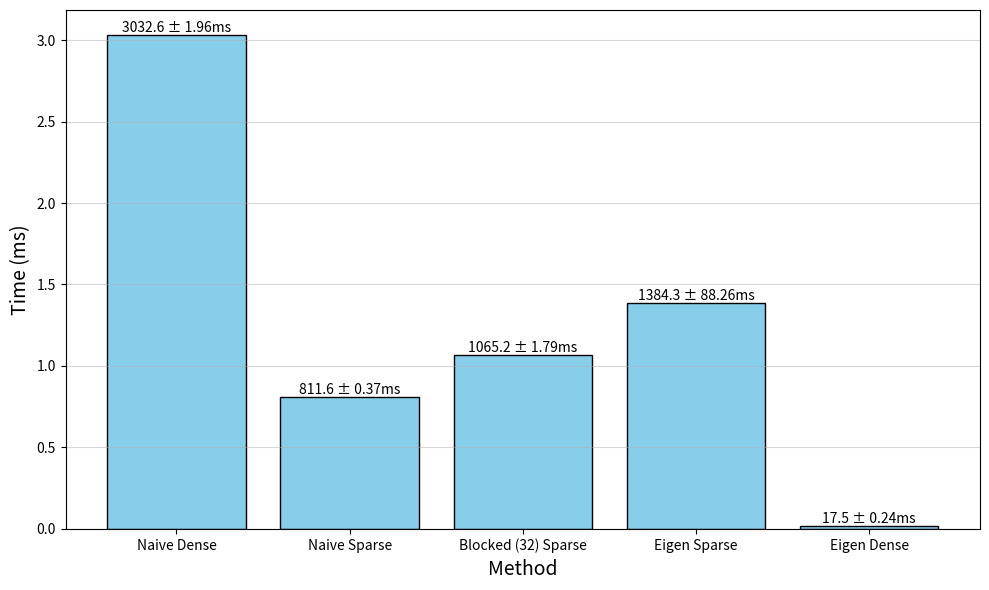
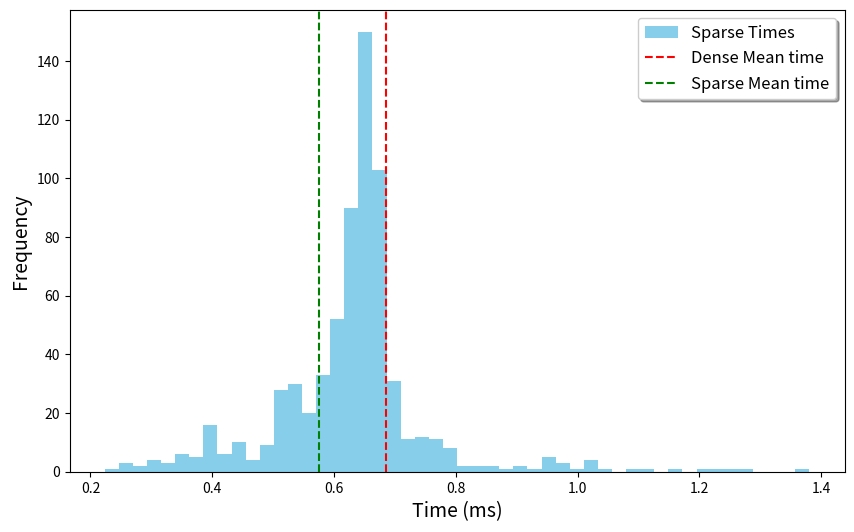

Write the Python code that produced these figures, in order.
# Naive Multiplication, Min: 3.03209s, Max: 3.03602s, Med: 3.03258s
# Sparse Multiplication, Min: 0.811475s, Max: 0.812206s, Med: 0.811583s
# Blocked-8 Sparse Multiplication, Min: 1.34089s, Max: 1.35019s, Med: 1.34465s
# Blocked-16 Sparse Multiplication, Min: 1.13534s, Max: 1.13805s, Med: 1.1362s
# Blocked-32 Sparse Multiplication, Min: 1.06327s, Max: 1.06684s, Med: 1.06522s
# Eigen Sparse Multiplication, Min: 1.2649s, Max: 1.44142s, Med: 1.38434s
# Eigen Multiplication, Min: 0.0171376s, Max: 0.0176137s, Med: 0.0175167s

results = {
	"Naive Dense": {
		"Min": 3.03209,
		"Max": 3.03602,
		"Median": 3.03258,
	},
	"Naive Sparse": {
		"Min": 0.811475,
		"Max": 0.812206,
		"Median": 0.811583,
	},
	"Blocked (32) Sparse": {
		"Min": 1.06327,
		"Max": 1.06684,
		"Median": 1.06522,
	},
	"Eigen Sparse": {
		"Min": 1.2649,
		"Max": 1.44142,
		"Median": 1.38434,
	},
	"Eigen Dense": {
		"Min": 0.0171376,
		"Max": 0.0176137,
		"Median": 0.0175167
	}
}

import matplotlib.pyplot as plt
import numpy as np
import pandas as pd

def plot_sparse_multiplication_benchmarks(results):
	# Create a DataFrame from the results
	data = {
		"Method": [],
		"Time (ms)": [],
	}
	for method, times in results.items():
		data["Method"].append(method)
		data["Time (ms)"].append(times["Median"])

	df = pd.DataFrame(data)

	# Plot the results
	plt.figure(figsize=(10, 6))
	plt.bar(df["Method"], df["Time (ms)"], color="skyblue", edgecolor="black")
	# Add some text above the bars to show median time and error
	for i, row in df.iterrows():
		plt.text(i, row["Time (ms)"], f"{row['Time (ms)'] * 1000:.1f} ± {((results[row['Method']]['Max'] - results[row['Method']]['Min'])/2) * 1000:.2f}ms", ha='center', va='bottom')
	plt.xticks()
	plt.ylabel("Time (ms)", fontsize=14)
	plt.xlabel("Method", fontsize=14)
	# plt.title("Sparse Multiplication Benchmarks")
	plt.grid(axis='y', alpha = 0.5)
	plt.tight_layout()
	plt.savefig("sparse_multiplication_benchmarks.svg", dpi=300, bbox_inches='tight')
	plt.show()

plot_sparse_multiplication_benchmarks(results)

batch_sparse_results = [
	0.000518926,
	0.000617171,
	0.000558545,
	0.000634378,
	0.000589423,
	0.000626272,
	0.000498217,
	0.000946991,
	0.000592414,
	0.000769968,
	0.000398626,
	0.000756462,
	0.000678756,
	0.000759267,
	0.000673756,
	0.000640755,
	0.000667445,
	0.000688425,
	0.000655352,
	0.000786138,
	0.000337404,
	0.000745407,
	0.0005451,
	0.000608129,
	0.00036007,
	0.000649872,
	0.000402066,
	0.000658699,
	0.00051332,
	0.00063573,
	0.00051015,
	0.000687002,
	0.000619214,
	0.000653294,
	0.000367701,
	0.000648239,
	0.000573494,
	0.000662305,
	0.000599953,
	0.000649281,
	0.000653544,
	0.000610688,
	0.0006329,
	0.00063551,
	0.000589804,
	0.000643029,
	0.00055304,
	0.000615117,
	0.000446886,
	0.000651345,
	0.000406985,
	0.000631322,
	0.000631528,
	0.00068089,
	0.000553911,
	0.000633917,
	0.000698759,
	0.000667585,
	0.00063824,
	0.000629754,
	0.000669529,
	0.000673647,
	0.000669634,
	0.000630947,
	0.00062221,
	0.000653278,
	0.000757063,
	0.000963902,
	0.000636226,
	0.000632144,
	0.000736715,
	0.000807749,
	0.000664945,
	0.000657832,
	0.000414068,
	0.00108511,
	0.00059072,
	0.000660271,
	0.000634508,
	0.000671081,
	0.000387799,
	0.000665902,
	0.000637274,
	0.000630235,
	0.000622811,
	0.000634403,
	0.00043598,
	0.000642112,
	0.000505461,
	0.000663267,
	0.00061386,
	0.000651575,
	0.000510079,
	0.000652798,
	0.00059317,
	0.000664309,
	0.000616684,
	0.000642744,
	0.000661454,
	0.000615267,
	0.000506493,
	0.000654441,
	0.000614355,
	0.000619966,
	0.00040073,
	0.000657557,
	0.000526776,
	0.000688189,
	0.000599757,
	0.000652888,
	0.000680124,
	0.000686145,
	0.00053742,
	0.000762193,
	0.000646706,
	0.000681872,
	0.0011566,
	0.000955606,
	0.000592163,
	0.000666774,
	0.000534285,
	0.000667686,
	0.000504087,
	0.000634067,
	0.000425643,
	0.000649757,
	0.000607322,
	0.000710145,
	0.000526309,
	0.00063555,
	0.000551907,
	0.000640494,
	0.000621143,
	0.000659089,
	0.000336392,
	0.0012436,
	0.000536869,
	0.000655728,
	0.000542996,
	0.000730554,
	0.000410507,
	0.000626338,
	0.000592895,
	0.000642072,
	0.000640885,
	0.000672664,
	0.000605559,
	0.00067833,
	0.00058538,
	0.000646546,
	0.000557849,
	0.000695413,
	0.000446506,
	0.000657046,
	0.000547039,
	0.000648469,
	0.000353658,
	0.000695217,
	0.00046006,
	0.000657967,
	0.000492451,
	0.000647147,
	0.000501513,
	0.00065408,
	0.000606561,
	0.000627931,
	0.000827751,
	0.000684878,
	0.000524892,
	0.000689917,
	0.000632489,
	0.00067005,
	0.000602889,
	0.000650062,
	0.000598771,
	0.000643129,
	0.000618859,
	0.000787069,
	0.000629794,
	0.000683726,
	0.000635881,
	0.000668337,
	0.000601777,
	0.000685448,
	0.000452931,
	0.000644496,
	0.000398666,
	0.000671292,
	0.000404985,
	0.000622591,
	0.000587585,
	0.000647688,
	0.000450467,
	0.00064886,
	0.000357048,
	0.000650984,
	0.000517518,
	0.00101185,
	0.000641587,
	0.000684853,
	0.000506082,
	0.000634744,
	0.00120755,
	0.000985664,
	0.000522442,
	0.000694125,
	0.000609176,
	0.000799813,
	0.000511537,
	0.000957099,
	0.000619294,
	0.000689186,
	0.000341726,
	0.000660682,
	0.000665711,
	0.000680875,
	0.000601355,
	0.000621769,
	0.000435405,
	0.000669919,
	0.000547244,
	0.000635815,
	0.000549463,
	0.000641065,
	0.000633892,
	0.000676622,
	0.000577922,
	0.000680349,
	0.000746473,
	0.000722839,
	0.000628552,
	0.00103421,
	0.000673326,
	0.000642488,
	0.000387739,
	0.000775328,
	0.00127882,
	0.000628236,
	0.000576218,
	0.000632504,
	0.000634873,
	0.000619315,
	0.000617135,
	0.000678261,
	0.000577967,
	0.000637554,
	0.000694807,
	0.000634523,
	0.000610568,
	0.000660953,
	0.000417819,
	0.00067554,
	0.000359983,
	0.000667946,
	0.000671583,
	0.00101881,
	0.000572812,
	0.000734161,
	0.000681466,
	0.000676592,
	0.000597814,
	0.000638346,
	0.000622806,
	0.000662245,
	0.000633807,
	0.000653314,
	0.000223428,
	0.000650693,
	0.00054232,
	0.00061945,
	0.000814912,
	0.000910192,
	0.000480103,
	0.000661423,
	0.000586383,
	0.000672464,
	0.000546087,
	0.000652226,
	0.000580732,
	0.000660171,
	0.00056383,
	0.000678816,
	0.000574229,
	0.000637123,
	0.000612346,
	0.000682784,
	0.000395026,
	0.000703438,
	0.000660838,
	0.000671177,
	0.000477102,
	0.000646476,
	0.000505446,
	0.000666518,
	0.000792269,
	0.000682914,
	0.000493513,
	0.000685138,
	0.000512348,
	0.000663778,
	0.000662506,
	0.000679958,
	0.000410014,
	0.000699315,
	0.000608484,
	0.000676031,
	0.000517744,
	0.000677333,
	0.000597354,
	0.000652056,
	0.000646716,
	0.00064634,
	0.000665912,
	0.000867471,
	0.000514958,
	0.000652051,
	0.000673967,
	0.00064352,
	0.00063832,
	0.000699501,
	0.000605769,
	0.0007974,
	0.000493122,
	0.000676858,
	0.000702826,
	0.000634022,
	0.000600504,
	0.000652903,
	0.000299871,
	0.000644657,
	0.000644181,
	0.000682012,
	0.000487832,
	0.000644757,
	0.000623097,
	0.000659245,
	0.000602658,
	0.000658989,
	0.000450067,
	0.0010136,
	0.000530136,
	0.000642478,
	0.000610107,
	0.000681241,
	0.000707069,
	0.000666849,
	0.000613319,
	0.000647968,
	0.000594543,
	0.000876629,
	0.000642288,
	0.000658223,
	0.000450342,
	0.000674383,
	0.000646731,
	0.000672434,
	0.000586538,
	0.000668988,
	0.000726656,
	0.000655387,
	0.000403846,
	0.000629704,
	0.000437412,
	0.000684417,
	0.000636171,
	0.000642468,
	0.00056383,
	0.00066472,
	0.000512017,
	0.000749104,
	0.000294827,
	0.000686626,
	0.000364639,
	0.000663363,
	0.000546778,
	0.000646275,
	0.000368112,
	0.000654731,
	0.000613984,
	0.000697913,
	0.000526444,
	0.000654706,
	0.00093078,
	0.000628437,
	0.00138053,
	0.000688124,
	0.000614501,
	0.000693293,
	0.000617536,
	0.000747315,
	0.000656084,
	0.000650488,
	0.000538457,
	0.000666894,
	0.000586503,
	0.000683234,
	0.000580176,
	0.000671492,
	0.000565769,
	0.000653238,
	0.000577806,
	0.000652502,
	0.000642353,
	0.000650989,
	0.000616794,
	0.000665471,
	0.00039609,
	0.00102296,
	0.000520814,
	0.00064911,
	0.000569581,
	0.000646165,
	0.000637268,
	0.000626363,
	0.000583482,
	0.00064119,
	0.000601831,
	0.00065405,
	0.000593476,
	0.00069641,
	0.000588592,
	0.00064351,
	0.000617897,
	0.000626168,
	0.0006197,
	0.000652532,
	0.000485794,
	0.000594788,
	0.000497897,
	0.000627676,
	0.000401069,
	0.000667695,
	0.000643265,
	0.000630265,
	0.000768204,
	0.000664274,
	0.000604211,
	0.000561485,
	0.000501147,
	0.000668803,
	0.000578077,
	0.000668927,
	0.000628202,
	0.000655453,
	0.000632158,
	0.00071829,
	0.000574946,
	0.000729332,
	0.000621639,
	0.00070182,
	0.000525774,
	0.000672845,
	0.000530428,
	0.000642608,
	0.000270522,
	0.000665711,
	0.000532786,
	0.000645644,
	0.000592989,
	0.000644367,
	0.000388861,
	0.000726015,
	0.000609687,
	0.000625456,
	0.000530072,
	0.000641135,
	0.000619795,
	0.000660111,
	0.00051597,
	0.000661038,
	0.000655117,
	0.000751944,
	0.000508641,
	0.000635505,
	0.000752865,
	0.000984,
	0.000582716,
	0.000610678,
	0.000476997,
	0.000635204,
	0.000519316,
	0.000605719,
	0.000351686,
	0.000650914,
	0.00038854,
	0.000739431,
	0.000670671,
	0.000668753,
	0.000563409,
	0.000646892,
	0.0006596,
	0.00072884,
	0.000621238,
	0.000696409,
	0.000632529,
	0.000639076,
	0.000543532,
	0.000661399,
	0.000591613,
	0.000656815,
	0.000611174,
	0.000642548,
	0.000567482,
	0.000660212,
	0.000769647,
	0.00065145,
	0.0006008,
	0.000704354,
	0.00060886,
	0.000655527,
	0.000700482,
	0.000785196,
	0.000267106,
	0.000969693,
	0.000572427,
	0.000645274,
	0.000737006,
	0.000640154,
	0.000538077,
	0.000632474,
	0.000680109,
	0.000634283,
	0.000246604,
	0.000669088,
	0.000651305,
	0.000653504,
	0.000673532,
	0.000616895,
	0.000675906,
	0.000716557,
	0.000570463,
	0.000680209,
	0.000613258,
	0.000653243,
	0.000666673,
	0.000641942,
	0.000565373,
	0.00064639,
	0.000506442,
	0.00066508,
	0.000677794,
	0.000665021,
	0.000533428,
	0.000949715,
	0.000720835,
	0.000652141,
	0.000286996,
	0.000669639,
	0.000611464,
	0.000657877,
	0.000598725,
	0.000656184,
	0.000607391,
	0.000660016,
	0.000616124,
	0.000687037,
	0.000571384,
	0.000648985,
	0.000766701,
	0.000658814,
	0.000569821,
	0.000640665,
	0.000624785,
	0.000662385,
	0.000452752,
	0.000668637,
	0.000501833,
	0.000635124,
	0.000529451,
	0.000644617,
	0.00111706,
	0.000701469,
	0.00056409,
	0.000715685,
	0.000485779,
	0.000666273,
	0.000673336,
	0.000679693,
	0.000551252,
	0.000841382,
	0.000639422,
	0.000699796,
	0.000304903,
	0.000769738,
	0.000477623,
	0.00064342,
	0.000617872,
	0.000656384,
	0.000598596,
	0.00065655,
	0.000268199,
	0.000657235,
	0.000678315,
	0.00064618,
	0.000572917,
	0.000653785,
	0.000674288,
	0.000647322,
	0.000676342,
	0.00063816,
	0.000517894,
	0.000673807,
	0.000647848,
	0.000646881,
	0.000595881,
	0.000641146,
	0.000559407,
	0.000654986,
	0.000528484,
	0.000740642,
	0.000332582,
	0.000905222,
	0.000516912,
	0.000628993,
	0.000867441,
	0.000679999,
	0.000617612,
	0.000605479,
	0.000508206,
	0.000644767,
	0.000650919,
	0.000636517,
	0.000313883,
	0.00066196,
	0.000381758,
	0.000608685,
	0.000410988,
	0.000678661,
	0.000535316,
	0.000653488,
	0.000759919,
	0.000689637,
	0.000681992,
	0.000683831,
	0.000655773,
	0.0012224,
	0.000685619,
	0.000666178,
	0.0005374,
	0.000667555,
	0.000539028,
	0.000653549,
	0.000389208,
	0.000647573,
	0.000598155,
	0.000617992,
	0.000555564,
	0.00079256,
	0.000697031,
	0.000651715,
	0.000601727,
	0.000640044,
	0.000501438,
	0.000678776,
	0.000634959,
	0.00066216,
	0.000630516,
	0.000670461,
	0.000544323,
	0.000651901,
	0.000619931,
	0.000651244,
	0.000546993,
	0.000661284,
	0.000608955,
	0.000671823,
	0.000396171,
	0.000699485,
	0.000637709,
	0.000656614,
	0.00074461,
	0.000651119,
	0.000578643,
	0.000648995,
	0.000687162,
	0.000683716,
	0.000364191,
	0.00064592,
	0.000791588,
	0.00100426
]

# No sparse results:
# Average results: Min: 0.000642849s, Max: 0.000845439s, Mean: 0.000685682s
# Sparse results:
# Average results: Min: 0.000527373s, Max: 0.000743689s, Mean: 0.000575437s
no_sparse_mean = 0.000685682
sparse_mean = 0.000575437

# Plot the sparse results in a histogram of distribution of time, with two lines for the means
plt.figure(figsize=(10, 6))
plt.hist([b * 1000 for b in batch_sparse_results], bins=50, color="skyblue", label="Sparse Times")
plt.axvline(x=no_sparse_mean * 1000, color="r", linestyle="--", label="Dense Mean time")
plt.axvline(x=sparse_mean * 1000, color="g", linestyle="--", label="Sparse Mean time")
# plt.title("Sparse Multiplication on Random Batches Benchmark")
plt.xlabel("Time (ms)", fontsize=14)
plt.ylabel("Frequency", fontsize=14)
plt.legend(shadow=True, fontsize=12)

plt.savefig("sparse_multiplication_histogram.svg", dpi=300, bbox_inches='tight')
plt.show()
